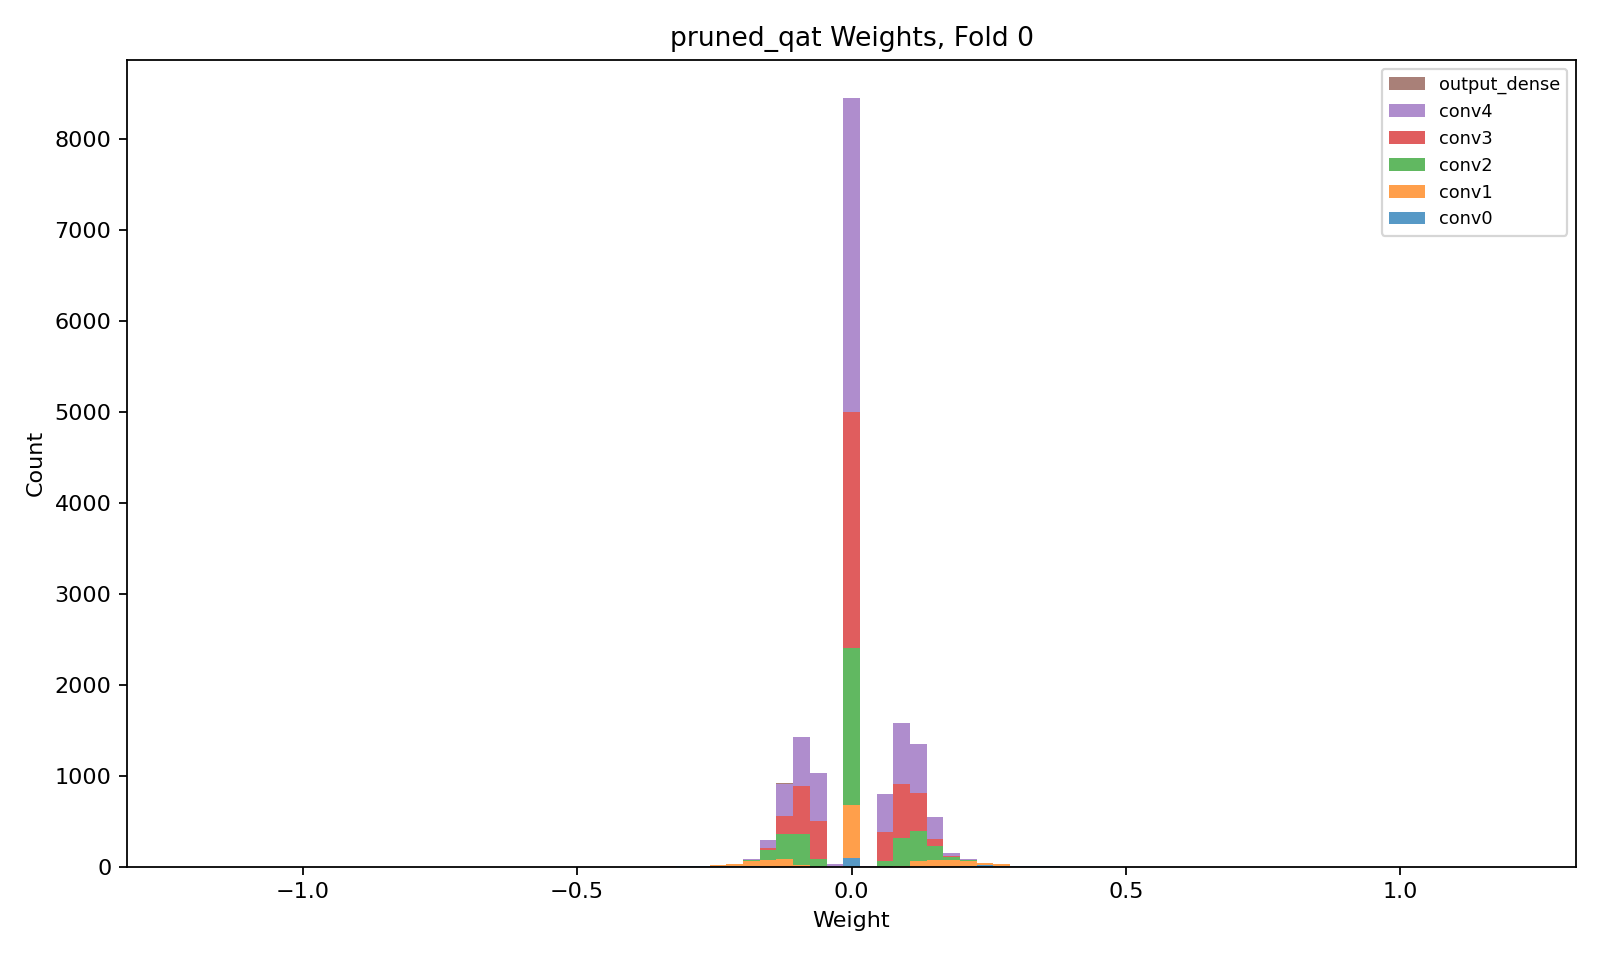

The table this chart was drawn from, first rows:
layer, class, n_weights, n_nonzero_weights, zero_fraction, min, max, suggested_hls_strategy
conv0, QConv2D, 200, 100, 0.5, -0.3321, 0.3888, Latency
conv1, QConv2D, 1152, 576, 0.5, -0.2428, 0.3074, Latency
conv2, QConv2D, 3456, 1728, 0.5, -0.2238, 0.2305, Latency
conv3, QConv2D, 5184, 2592, 0.5, -0.1624, 0.2179, Latency
conv4, QConv2D, 6912, 3456, 0.5, -0.2274, 0.2215, Latency
output_dense, QDense, 32, 32, 0.0, -0.364, 0.3983, Latency
